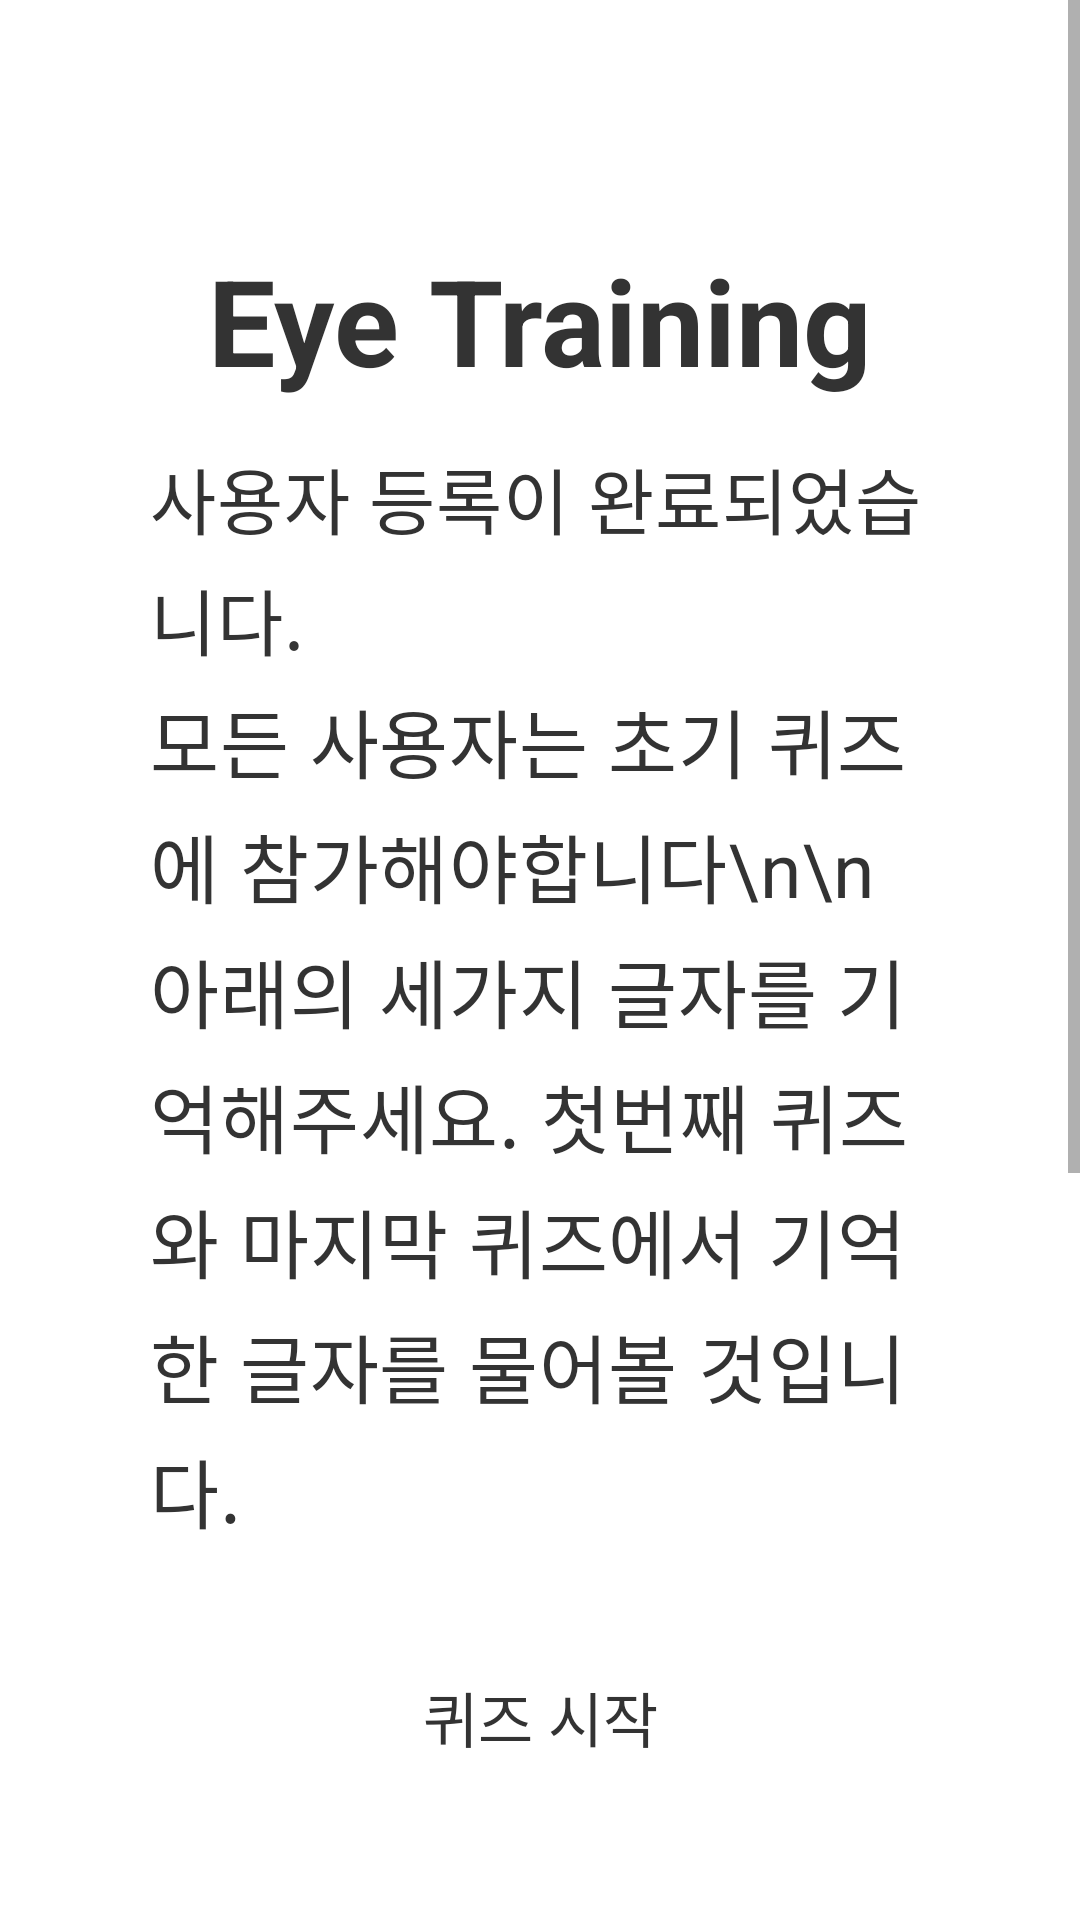

Write the Android layout XML for this screen, with the resource values it uses.
<!-- AndroidManifest.xml: application theme Theme.EyeTraining -->
<!-- res/layout/frag_survey_1.xml -->
<?xml version="1.0" encoding="utf-8"?>
<layout xmlns:android="http://schemas.android.com/apk/res/android"
    xmlns:app="http://schemas.android.com/apk/res-auto">

    <data>

        <variable
            name="frag"
            type="kr.ac.unist.fragment.survey.FragSurvey1" />
    </data>

    <RelativeLayout
        android:layout_width="match_parent"
        android:layout_height="match_parent">

        <ScrollView
            android:layout_above="@+id/tv_next"
            android:layout_width="match_parent"
            android:layout_height="wrap_content">

            <LinearLayout
                android:layout_width="match_parent"
                android:layout_height="wrap_content"
                android:layout_centerHorizontal="true"
                android:layout_marginLeft="50dp"
                android:layout_marginTop="@dimen/intro_top_margin"
                android:layout_marginRight="50dp"
                android:gravity="center"
                android:orientation="vertical">

                <TextView
                    android:layout_width="wrap_content"
                    android:layout_height="wrap_content"
                    android:text="@string/app_name"
                    android:textColor="@color/rgb_333333"
                    android:textSize="40dp"
                    android:textStyle="bold" />

                <TextView
                    android:layout_width="match_parent"
                    android:layout_height="wrap_content"
                    android:layout_marginTop="15dp"
                    android:gravity="left"
                    android:letterSpacing="0.01"
                    android:lineSpacingExtra="5.3sp"
                    android:text="사용자 등록이 완료되었습니다."
                    android:textColor="@color/rgb_333333"
                    android:textSize="24dp"
                    android:textStyle="normal" />

                <TextView
                    android:layout_width="match_parent"
                    android:layout_height="wrap_content"
                    android:layout_marginTop="5dp"
                    android:gravity="left"
                    android:letterSpacing="0.01"
                    android:lineSpacingExtra="5.3sp"
                    android:text="모든 사용자는 초기 퀴즈에 참가해야합니다\n\n
아래의 세가지 글자를 기억해주세요. 첫번째 퀴즈와 마지막 퀴즈에서 기억한 글자를 물어볼 것입니다."
                    android:textColor="@color/rgb_333333"
                    android:textSize="25dp"
                    android:textStyle="normal" />

                <TextView
                    android:layout_width="wrap_content"
                    android:layout_height="wrap_content"
                    android:layout_marginTop="20dp"
                    android:gravity="center_horizontal"
                    android:lineSpacingExtra="5.3sp"
                    android:text="나무, 자동차, 모자"
                    android:textColor="#333333"
                    android:textSize="30dp"
                    android:textStyle="bold" />

                <TextView
                    android:layout_width="match_parent"
                    android:layout_height="wrap_content"
                    android:layout_marginTop="20dp"
                    android:gravity="left"
                    android:letterSpacing="0.01"
                    android:lineSpacingExtra="5.3sp"
                    android:text="다 외우셨다면 버튼을 눌러 다음 화면으로 넘어갑니다."
                    android:textColor="@color/rgb_333333"
                    android:textSize="25dp"
                    android:textStyle="normal" />

            </LinearLayout>
        </ScrollView>

        <TextView
            android:id="@+id/tv_next"
            android:layout_width="170dp"
            android:layout_height="35dp"
            android:layout_alignParentBottom="true"
            android:layout_centerHorizontal="true"
            android:layout_marginTop="25dp"
            android:layout_marginBottom="50dp"
            android:background="@drawable/border_corner_log_in"
            android:gravity="center"
            android:onClick="@{frag::clickNext}"
            android:text="퀴즈 시작"
            android:textColor="@color/rgb_333333"
            android:textSize="20dp"
            android:textStyle="normal" />

    </RelativeLayout>

</layout>
<!-- resources referenced by this layout -->
<resources>
  <color name="rgb_333333">#333333</color>
  <dimen name="intro_top_margin">80dp</dimen>
  <!-- drawable border_corner_log_in (drawable) -->
  <?xml version="1.0" encoding="utf-8"?>
  <shape xmlns:android="http://schemas.android.com/apk/res/android">
    <solid android:color="@color/rgb_ffffff" />
    <corners
        android:bottomLeftRadius="20dp"
        android:bottomRightRadius="20dp"
        android:topRightRadius="20dp"
        android:topLeftRadius="20dp"
        />
  
  </shape>
  <string name="app_name">Eye Training</string>
  <style name="Theme.EyeTraining" parent="Theme.MaterialComponents.DayNight.NoActionBar">
          
          <item name="colorPrimaryVariant">@color/rgb_eeeeee</item>
          <item name="colorOnPrimary">@color/white</item>
          
          <item name="colorSecondary">@color/rgb_eeeeee</item>
          <item name="colorSecondaryVariant">@color/rgb_eeeeee</item>
  
          
          <item name="android:statusBarColor" tools:targetApi="l">?attr/colorPrimaryVariant</item>
          
          <item name="colorPrimary">@color/rgb_6200ee</item>
          <item name="colorOnSurface">@color/rgb_0b000000</item>
      </style>
  <color name="rgb_ffffff">#ffffff</color>
  <color name="rgb_eeeeee">#eeeeee</color>
  <color name="white">#FFFFFFFF</color>
  <color name="rgb_6200ee">#6200ee</color>
  <color name="rgb_0b000000">#0b000000</color>
</resources>
